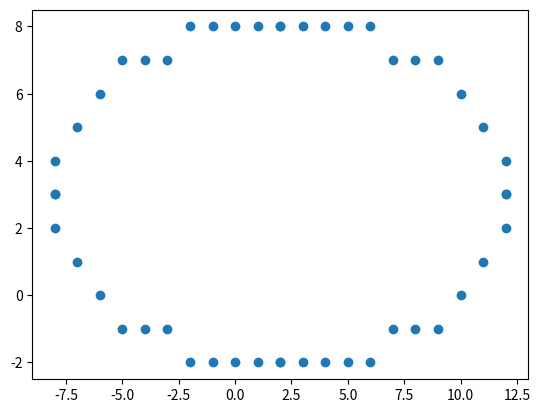

Recreate this plot in Python.
import matplotlib.pyplot as plt


def Ellips(h, k, a, b):
    x = 0
    y = b
    x_list = []
    y_list = []
    p1 = b * b - a * a * b + a * a / 4
    while b ** 2 * x <= a ** 2 * y:
        x_list.append([x + h, -x + h, x + h, -x + h])
        y_list.append([y + k, y + k, -y + k, -y + k])

        x = x + 1
        if p1 < 0:
            p1 = p1 + 2 * b ** 2 * x + b ** 2
        else:
            y = y - 1
            p1 = p1 + 2 * b ** 2 * x - 2 * a ** 2 * y + b ** 2

    p2 = b ** 2 * (x + 0.5) ** 2 + a ** 2 * (y - 1) ** 2 - a ** 2 * b ** 2
    while y >= 0:
        x_list.append([x + h, -x + h, x + h, -x + h])
        y_list.append([y + k, y + k, -y + k, -y + k])

        y = y - 1
        if p2 > 0:
            p2 = p2 - 2 * a ** 2 * y + a ** 2
        else:
            x = x + 1
            p2 = p2 + 2 * b ** 2 * x - 2 * a ** 2 * y + a ** 2

    return x_list, y_list

h = 2
k = 3
a = 10
b = 5
x_list, y_list = Ellips(h, k, a, b)
plt.scatter(x_list, y_list)
plt.show()